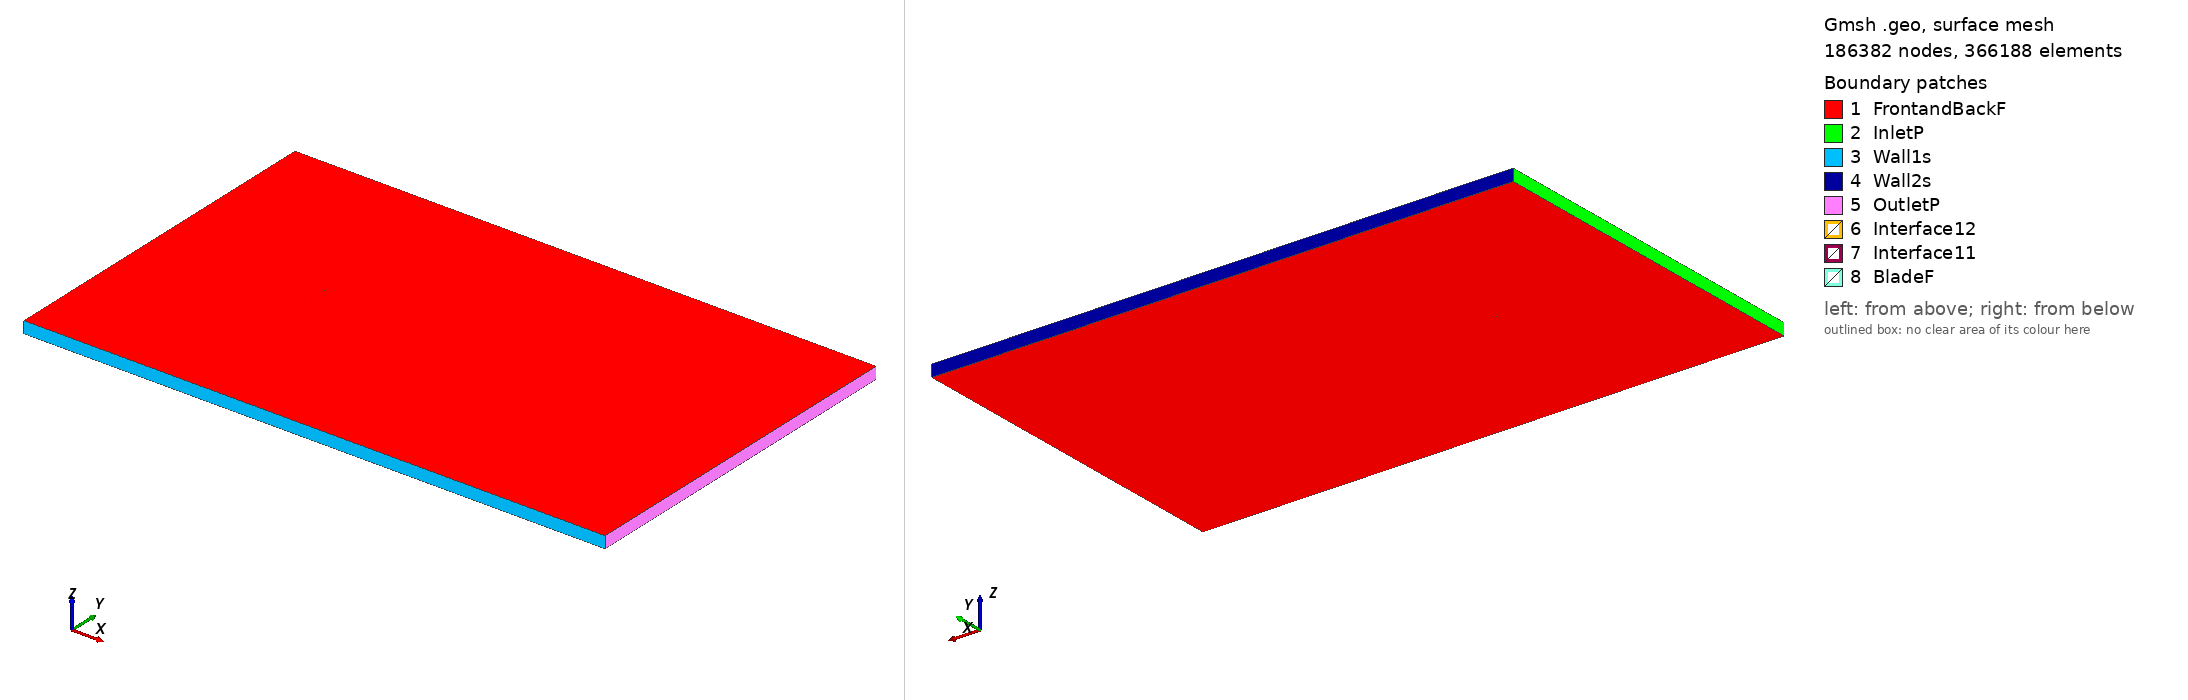

Gmsh geometry script, surface-meshed: 186382 nodes, 366188 surface elements. Boundary patches (legend numbers): 1 FrontandBackF, 2 InletP, 3 Wall1s, 4 Wall2s, 5 OutletP, 6 Interface12, 7 Interface11, 8 BladeF. Left view from above one corner, right view from below the opposite corner. Legend entries are the model's physical surfaces. The drawing asked Gmsh for element sizes between 1% and 20% of the model's largest extent; the script's own settings can give other sizes.

=== cap21c_tsr_-3.8782_aoa_3.9409.geo (drawn) ===
SetFactory("OpenCASCADE");

Point(1) = {0.074883, 0.729192, 0, 1.0};
Point(2) = {-0.034286, 0.748035, 0, 1.0};
Point(3) = {-0.036575, 0.748403, 0, 1.0};
Point(4) = {-0.043184, 0.749399, 0, 1.0};
Point(5) = {-0.049301, 0.749986, 0, 1.0};
Point(6) = {-0.054858, 0.750000, 0, 1.0};
Point(7) = {-0.059825, 0.749456, 0, 1.0};
Point(8) = {-0.064179, 0.748431, 0, 1.0};
Point(9) = {-0.067815, 0.746967, 0, 1.0};
Point(10) = {-0.070739, 0.745102, 0, 1.0};
Point(11) = {-0.072913, 0.742836, 0, 1.0};
Point(12) = {-0.074823, 0.738622, 0, 1.0};
Point(13) = {-0.073482, 0.734578, 0, 1.0};
Point(14) = {-0.071615, 0.732383, 0, 1.0};
Point(15) = {-0.068957, 0.730393, 0, 1.0};
Point(16) = {-0.065542, 0.728636, 0, 1.0};
Point(17) = {-0.061360, 0.727169, 0, 1.0};
Point(18) = {-0.056504, 0.726114, 0, 1.0};
Point(19) = {-0.050982, 0.725583, 0, 1.0};
Point(20) = {-0.044830, 0.725499, 0, 1.0};
Point(21) = {-0.038144, 0.725631, 0, 1.0};
Point(22) = {-0.035827, 0.725669, 0, 1.0};
Point(23) = {0.074778, 0.727659, 0, 1.0};
Point(24) = {-0.074883, -0.729192, 0, 1.0};
Point(25) = {0.034286, -0.748035, 0, 1.0};
Point(26) = {0.036575, -0.748403, 0, 1.0};
Point(27) = {0.043184, -0.749399, 0, 1.0};
Point(28) = {0.049301, -0.749986, 0, 1.0};
Point(29) = {0.054858, -0.750000, 0, 1.0};
Point(30) = {0.059825, -0.749456, 0, 1.0};
Point(31) = {0.064179, -0.748431, 0, 1.0};
Point(32) = {0.067815, -0.746967, 0, 1.0};
Point(33) = {0.070739, -0.745102, 0, 1.0};
Point(34) = {0.072913, -0.742836, 0, 1.0};
Point(35) = {0.074823, -0.738622, 0, 1.0};
Point(36) = {0.073482, -0.734578, 0, 1.0};
Point(37) = {0.071615, -0.732383, 0, 1.0};
Point(38) = {0.068957, -0.730393, 0, 1.0};
Point(39) = {0.065542, -0.728636, 0, 1.0};
Point(40) = {0.061360, -0.727169, 0, 1.0};
Point(41) = {0.056504, -0.726114, 0, 1.0};
Point(42) = {0.050982, -0.725583, 0, 1.0};
Point(43) = {0.044830, -0.725499, 0, 1.0};
Point(44) = {0.038144, -0.725631, 0, 1.0};
Point(45) = {0.035827, -0.725669, 0, 1.0};
Point(46) = {-0.074778, -0.727659, 0, 1.0};

// Lines: first blade (splines 1-4)
Spline(1) = {1:23};
Spline(2) = {23,1};

// Lines: second blade (splines 5-8)
Spline(3) = {24:46};
Spline(4) = {46,24};

// Outer domain (points 20001-4 and lines)
Point(47) = {-13.50000000, -15.00000000, 0, 1.0};
Point(48) = {-13.50000000, 15.00000000, 0, 1.0};
Point(49) = {36.00000000, 15.00000000, 0, 1.0};
Point(50) = {36.00000000, -15.00000000, 0, 1.0};
Line(11) = {47, 48};
Line(12) = {48, 49};
Line(13) = {49, 50};
Line(14) = {47, 50};

// Interface (between moving and stationary domain) (circles)
Circle(9) = {0, 0, 0, 0.80000000, 0, 2*Pi};
Circle(10) = {0, 0, 0, 0.80000000, 0, 2*Pi};

// Loops collect Lines/Splines/etc (blade1, blade2, domain, first circle)
Line Loop(1) = {1:2};
Line Loop(2) = {3:4};
Line Loop(3) = {11,12,13,-14};
Line Loop(4) = {9};

// BooleanDifference cuts out the circle/interface from the domain
Plane Surface(1) = {3};
Plane Surface(2) = {4};
BooleanDifference{ Surface{1}; Delete;}{ Surface{2}; Delete;}

// This one cuts out the blades from the inner circle/interface
Line Loop(6) = {10};
Plane Surface(5) = {6};
Plane Surface(6) = {1};
Plane Surface(7) = {2};
BooleanDifference{ Surface{5}; Delete;}{ Surface{6,7}; Delete;}

// extrude to 3rd dimension
Extrude {0, 0, 1} {Surface{1}; Surface{5}; Layers{1}; Recombine;}

// Physical Surfaces are the named boundaries (patches)
Physical Surface("Interface11") = {12};
Physical Surface("Interface12") = {10};

// sides of domain
Physical Surface("InletP") = {6};
Physical Surface("OutletP") = {9};

// top and bottom of domain
Physical Surface("Wall1s") = {7};
Physical Surface("Wall2s") = {8};

// Check FrontandBackF by ensuring there is nothing in the 3rd dimension
Physical Surface("FrontandBackF") = {1,11,5,17};
Physical Surface("BladeF") = {13:16};
Physical Volume("Turbine") = {2};
Physical Volume("Farfield") = {1};

// settings for airfoil boundary layer
Field[1] = BoundaryLayer;
Field[1].EdgesList = {1:4};
Field[1].hwall_n = 1e-3;
Field[1].thickness = 1.5e-2;
Field[1].ratio = 1.05;
Field[1].Quads = 1;
BoundaryLayer Field = 1;

// control points for mesh (blade and interface)
// floor((arc length / 1.5mm)/ 2) -> Transfinite Line
Transfinite Line {1,3} = 103 Using Progression 1;
Transfinite Line {2,4} = 2 Using Progression 1;
Transfinite Line {9, 15} = 800 Using Progression 1;

// For more information on gmsh syntax, visit http://gmsh.info/doc/texinfo/gmsh.html
